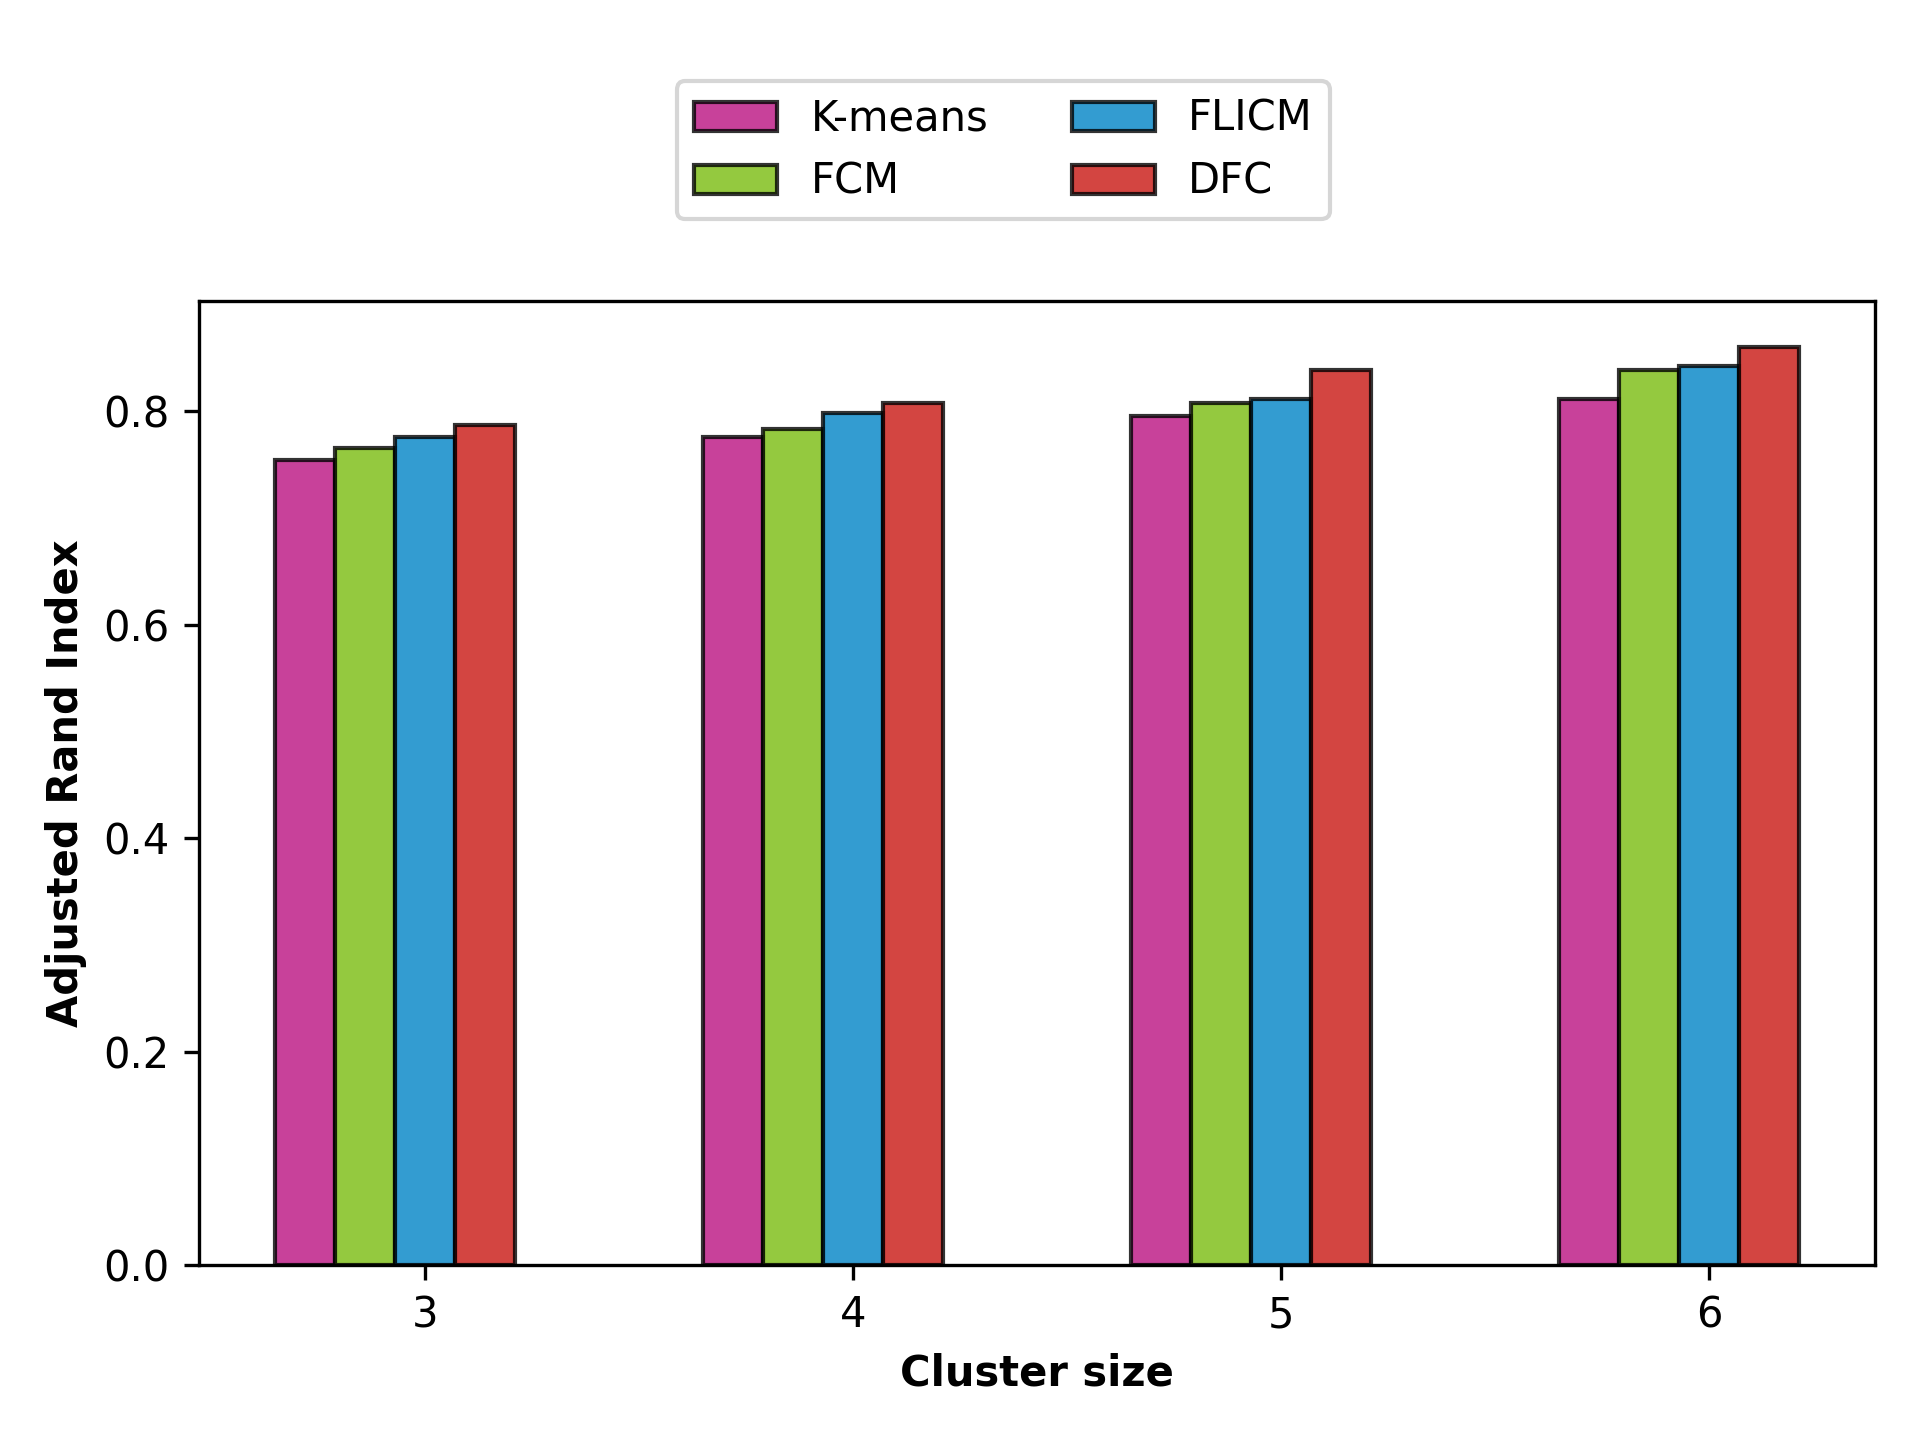

The table this chart was drawn from, first rows:
K-means, FCM, FLICM, DFC, 
0.7546, 0.7658, 0.7763, 0.7869, 
0.7759, 0.784, 0.7986, 0.8079, 
0.7955, 0.808, 0.812, 0.8388, 
0.8116, 0.8386, 0.8429, 0.8601, 
